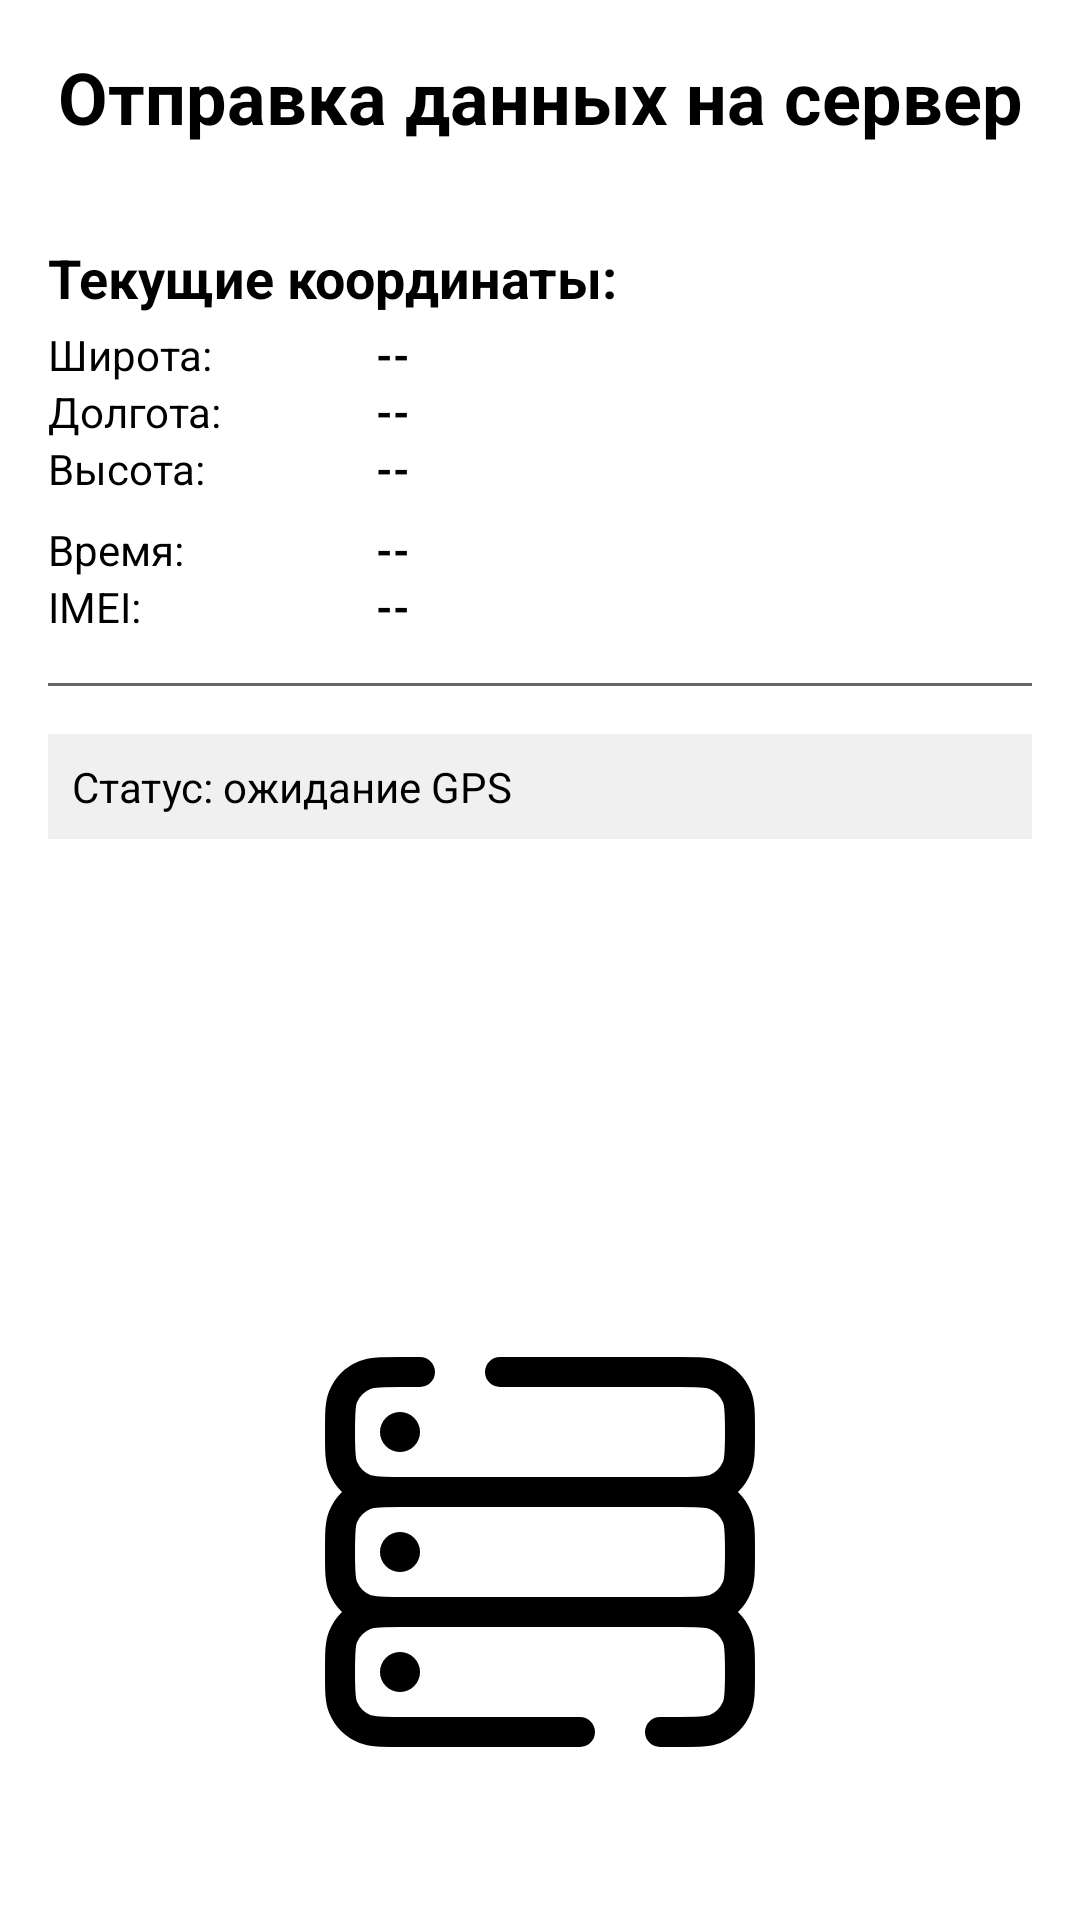

Android layout source for this screen:
<!-- AndroidManifest.xml: application theme Theme.Segunda_Etapa -->
<!-- res/layout/sata_send.xml -->
<?xml version="1.0" encoding="utf-8"?>
<LinearLayout xmlns:android="http://schemas.android.com/apk/res/android"
    android:layout_width="match_parent"
    android:layout_height="match_parent"
    android:orientation="vertical"
    android:padding="16dp">

    <TextView
        android:layout_width="match_parent"
        android:layout_height="wrap_content"
        android:text="Отправка данных на сервер"
        android:textSize="24sp"
        android:textStyle="bold"
        android:gravity="center"
        android:layout_marginBottom="24dp"/>

    <TextView
        android:layout_width="match_parent"
        android:layout_height="wrap_content"
        android:text="Текущие координаты:"
        android:textSize="18sp"
        android:textStyle="bold"
        android:layout_marginTop="8dp"/>

    <LinearLayout
        android:layout_width="match_parent"
        android:layout_height="wrap_content"
        android:orientation="horizontal"
        android:layout_marginTop="4dp">

        <TextView
            android:layout_width="0dp"
            android:layout_height="wrap_content"
            android:layout_weight="1"
            android:text="Широта:"/>

        <TextView
            android:id="@+id/latitude_value"
            android:layout_width="0dp"
            android:layout_height="wrap_content"
            android:layout_weight="2"
            android:text="--"
            android:textStyle="bold"/>
    </LinearLayout>

    <LinearLayout
        android:layout_width="match_parent"
        android:layout_height="wrap_content"
        android:orientation="horizontal">

        <TextView
            android:layout_width="0dp"
            android:layout_height="wrap_content"
            android:layout_weight="1"
            android:text="Долгота:"/>

        <TextView
            android:id="@+id/longitude_value"
            android:layout_width="0dp"
            android:layout_height="wrap_content"
            android:layout_weight="2"
            android:text="--"
            android:textStyle="bold"/>
    </LinearLayout>

    <LinearLayout
        android:layout_width="match_parent"
        android:layout_height="wrap_content"
        android:orientation="horizontal">

        <TextView
            android:layout_width="0dp"
            android:layout_height="wrap_content"
            android:layout_weight="1"
            android:text="Высота:"/>

        <TextView
            android:id="@+id/altitude_value"
            android:layout_width="0dp"
            android:layout_height="wrap_content"
            android:layout_weight="2"
            android:text="--"
            android:textStyle="bold"/>
    </LinearLayout>

    <LinearLayout
        android:layout_width="match_parent"
        android:layout_height="wrap_content"
        android:orientation="horizontal"
        android:layout_marginTop="8dp">

        <TextView
            android:layout_width="0dp"
            android:layout_height="wrap_content"
            android:layout_weight="1"
            android:text="Время:"/>

        <TextView
            android:id="@+id/timestamp_value"
            android:layout_width="0dp"
            android:layout_height="wrap_content"
            android:layout_weight="2"
            android:text="--"
            android:textStyle="bold"/>
    </LinearLayout>

    <LinearLayout
        android:layout_width="match_parent"
        android:layout_height="wrap_content"
        android:orientation="horizontal">

        <TextView
            android:layout_width="0dp"
            android:layout_height="wrap_content"
            android:layout_weight="1"
            android:text="IMEI:"/>

        <TextView
            android:id="@+id/imei_value"
            android:layout_width="0dp"
            android:layout_height="wrap_content"
            android:layout_weight="2"
            android:text="--"
            android:textStyle="bold"/>
    </LinearLayout>

    <View
        android:layout_width="match_parent"
        android:layout_height="1dp"
        android:background="#666"
        android:layout_marginVertical="16dp"/>

    <TextView
        android:id="@+id/status_text"
        android:layout_width="match_parent"
        android:layout_height="wrap_content"
        android:text="Статус: ожидание GPS"
        android:textSize="14sp"
        android:padding="8dp"
        android:background="#f0f0f0"
        android:layout_marginBottom="16dp"/>

    <ImageButton
        android:id="@+id/datasent"
        android:layout_width="225dp"
        android:layout_height="443dp"
        android:layout_gravity="center_horizontal"
        android:background="?attr/selectableItemBackgroundBorderless"
        android:contentDescription="Отправить данные"
        android:src="@drawable/ic_server" />

</LinearLayout>
<!-- resources referenced by this layout -->
<resources>
  <!-- drawable ic_server: vector/xml drawable (drawable, 2419 chars, omitted) -->
  <style name="Theme.Segunda_Etapa" parent="Base.Theme.Segunda_etapa" />
  <style name="Base.Theme.Segunda_etapa" parent="Theme.Material3.DayNight">
          <item name="colorPrimary">@color/white</item>
          <item name="colorPrimaryVariant">@color/white</item>
          <item name="colorSecondary">@color/secondary</item>
          <item name="colorSecondaryVariant">@color/secondary_variant</item>
          <item name="colorOnPrimary">@color/white</item>
          <item name="colorOnSecondary">@color/black</item>
  
  
          <item name="android:windowBackground">@color/background</item>
          <item name="android:colorBackground">@color/background</item>
  
          <item name="android:textColor">@color/on_background</item>
          <item name="android:textColorPrimary">@color/on_background</item>
          <item name="android:textColorSecondary">#80000000</item>
  
          <item name="android:statusBarColor">?attr/colorPrimaryVariant</item>
          <item name="android:navigationBarColor">@color/background</item>
      </style>
  <color name="white">#FFFFFFFF</color>
  <color name="secondary">@color/teal_200</color>
  <color name="secondary_variant">@color/teal_700</color>
  <color name="black">#FF000000</color>
  <color name="background">@color/white</color>
  <color name="on_background">@color/black</color>
  <color name="teal_200">#FF03DAC5</color>
  <color name="teal_700">#FF018786</color>
</resources>
